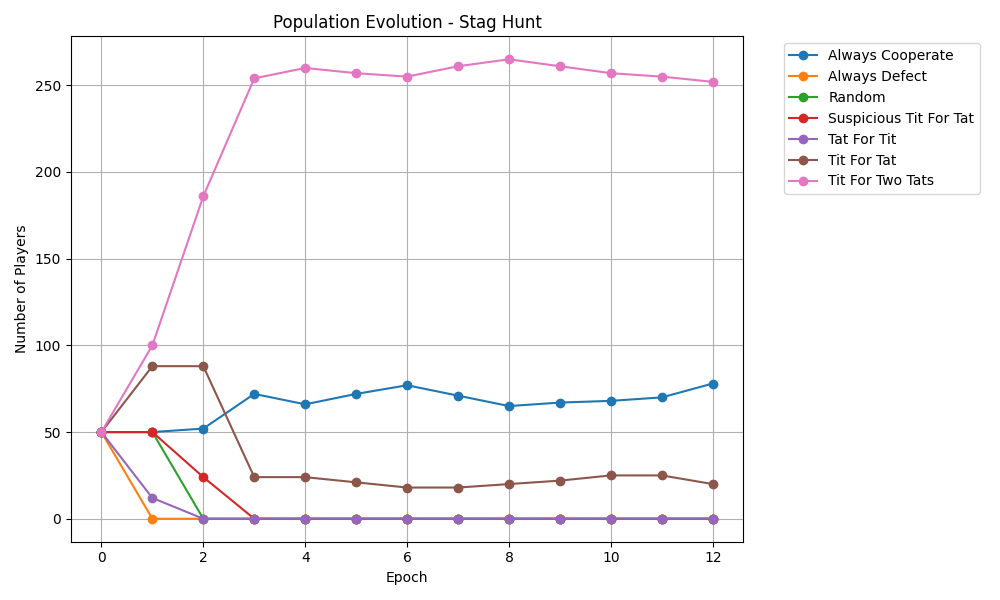

The table this chart was drawn from, first rows:
epoch, Always Cooperate, Always Defect, Random, Suspicious Tit For Tat, Tat For Tit, Tit For Tat, Tit For Two Tats
0, 50, 50, 50, 50, 50, 50, 50
1, 50, 0, 50, 50, 12, 88, 100
2, 52, 0, 0, 24, 0, 88, 186
3, 72, 0, 0, 0, 0, 24, 254
4, 66, 0, 0, 0, 0, 24, 260
5, 72, 0, 0, 0, 0, 21, 257
6, 77, 0, 0, 0, 0, 18, 255
7, 71, 0, 0, 0, 0, 18, 261
8, 65, 0, 0, 0, 0, 20, 265
9, 67, 0, 0, 0, 0, 22, 261
10, 68, 0, 0, 0, 0, 25, 257
11, 70, 0, 0, 0, 0, 25, 255
12, 78, 0, 0, 0, 0, 20, 252
